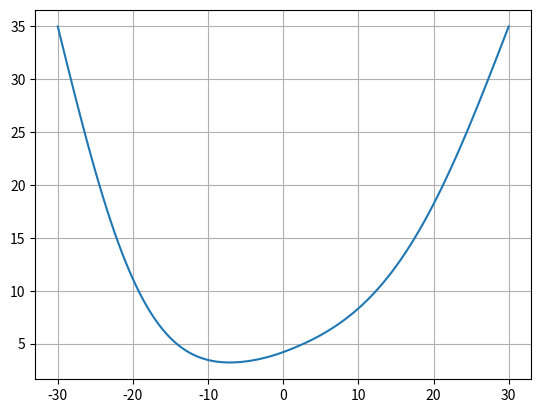
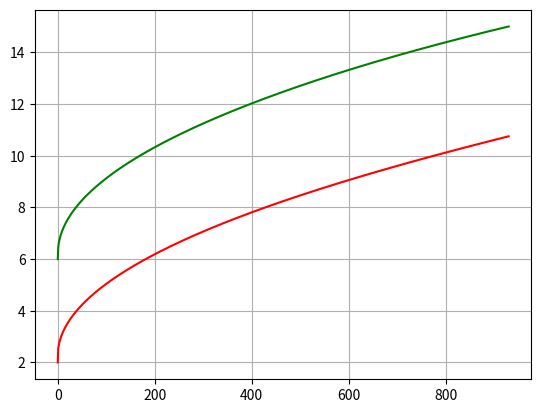

Write the Python code that produced these figures, in order. (Note: this script raises an exception after producing the figures.)
# cid = 02413400
# the one on icecreams

#importing needed libraries:
import numpy as np
import matplotlib.pyplot as plt 
import math as mt 

"""
Task A: Finding root using bisection method
"""
# two functions 
# for circle y1 = sqrt(r^2 - (x-4)^2)
# for line y2 = x - 4
# so want to solve Z = y1 - y2 and find where this =0 as this is when y1 = y2 bosh then sub in to find (x,y) of intersection


# Geometry setup
R = 0.030  # Radius in meters
m = np.tan(np.pi / 3)  # Slope = tan(60°) = √3

# Function for the scoop: gives x in terms of z (your y)
def f1(y):
    return np.sqrt(2 * R * y - y**2)

# Function for the wafer: x = (y - R)/m, rearranged from z = -m*x + R
def f2(y):
    return (y - R) / m

# Difference of the two functions — root occurs at intersection
def f(y):
    return f1(y) - f2(y)

# Recursive Bisection Method
def bisecrecurs(a, b, tol, i):
    if f(a) * f(b) > 0:
        print("Choose new interval")
        return None

    n = (a + b) / 2
    print('Midpoint:', n)

    if f(a) * f(n) < 0:
        errnew = abs(((a + n) / 2 - n) / ((a + n) / 2))
        if errnew < tol:
            return (a + n) / 2
        return bisecrecurs(a, n, tol, i + 1)
    else:
        errnew = abs(((n + b) / 2 - n) / ((n + b) / 2))
        if errnew < tol:
            return (n + b) / 2
        return bisecrecurs(n, b, tol, i + 1)


# Call bisection to find z of intersection
zA = bisecrecurs(0, 2 * R, 0.001, 1)
xA = f1(zA)  # or f2(zA), both give x

print("intersection at xA,zA",xA,zA)


"""
Task B: Heat Diffusion PDE
"""

# this specific solution is from the ice cream Q, adjust paramaters, bc's etc as needed:
# spatial domain (in mm)
R = 30
dx = 0.5 # spatial increment
# greate the spatial grid points
x = np.arange(-R,R+dx,dx)
Nx = len(x)

# temporal domain
tend = 3600
dt = 1 # temporal increment
# create the temporal grid points
t = np.arange(0,tend+dt,dt)
Nt = len(t)

# create the solution matrix
T = np.ndarray((Nt,Nx))

# set the physics
# boundary conditions (fixed temperature at boundaries)
Ta = 35
Tb = 35
# set the initial T for watermelon
T[0,:int(Nx/2)] = 2
# set the initial T for pistachio
T[0,int(Nx/2):] = 6

# set the thermal diffusivity
alpha = np.ndarray(len(x))
# set the diffusivity T for watermelon
alpha[:int(Nx/2)] = 4.5e-2
# set the diffusivity for pistachio
alpha[int(Nx/2):] = 8.6e-2
# ================================================

averagep = np.average(T[0,int(Nx/2):])
averagew = np.average(T[0,:int(Nx/2)])
avp = [averagep]
avw = [averagew]
Tmelt = 15

c = alpha * dt / dx**2

# compute the solution incrementally at subsequent time steps
k = 1
while averagep < Tmelt:
    # compute at time step p, i.e. t = k * dt
    # do it for every node in the spatial grid
    # start with the boundaries
    T[k,0] = Ta
    T[k,-1] = Tb
    # do the interior nodes
    for i in range(1,Nx-1):
        # apply the discretised equation
        T[k,i] = c[i] * ( T[k-1,i+1] + T[k-1,i-1] ) + (1 - 2*c[i]) * T[k-1,i]
    averagep = np.average( T[k,int(Nx/2):])
    averagew = np.average( T[k,:int(Nx/2)])
    avp += [averagep]
    avw += [averagew]
    k += 1


plt.plot(x,T[k-1,:])
plt.grid()
plt.show()


plt.plot(t[:k],avp,c='Green')
plt.plot(t[:k],avw,c='Red')
plt.grid()
plt.show()

print('Ice cream melted after minutes:')
print((k-1)*dt/60)

print('Courant:')
print(c[-1],c[0])

"""
Task C: Lagrangian Interpolation of randomly spaced co ords for a logo
"""

# opening and cleaning x vals of the logo
with open('/Users/hedgehog/Desktop/MechEng_Degree/ME2_All/Computing_ME2/Python_ME2/NumericalMethods/NumericalMethods/txt_Data/LogoXn.txt', 'r') as d:
    xvals = d.readlines()

# Initialize lists to store cleaned float values
xnknown = []
for item in xvals:
    term = item.strip()
    try:
        clean_term = float(term)
        xnknown.append((clean_term))
    except ValueError:
        continue

xn = np.array(xnknown)
print("xn", xn)

with open('/Users/hedgehog/Desktop/MechEng_Degree/ME2_All/Computing_ME2/Python_ME2/NumericalMethods/NumericalMethods/txt_Data/LogoYn.txt', 'r') as d:
    yvals = d.readlines()

# Initialize lists to store cleaned float values
ynknown = []
for item in yvals:
    term = item.strip()
    try:
        clean_term = float(term)
        ynknown.append(clean_term)
    except ValueError:
        continue
yn = np.array(ynknown)
print("yn", yn)


# Interpolation using Lagrangian method
def Langrangian(x_known, y_known, xp):
    n = len(x_known)
    P = 0
    for i in range(n):
        Li = 1
        for j in range(n):
            if i != j:
                Li *= (xp - x_known[j]) / (x_known[i] - x_known[j])
        P += y_known[i] * Li
    return P

def InterpPoints(x_known, y_known, InterpMethod, xp_points):
    yp_points = xp_points.copy()
    for i in range(len(xp_points)):
        yp_points[i] = InterpMethod(x_known, y_known, xp_points[i])
    return yp_points

# Bracketing interval between t = 3 and t = 3.5
x_interp = np.arange(-19, 19+0.5, 0.5)
Temp_interp = InterpPoints(xn, yn, Langrangian, x_interp)

# Plotting interpolated section
plt.figure(figsize=(8, 4))
plt.plot(x_interp, Temp_interp, color='black')
plt.scatter(xn, yn, color='red',s = 50) # make smaller so can see interp points
plt.title("Interpolated points for root finding")
plt.xlabel("x")
plt.ylabel("y(x)")
plt.grid(True)
plt.tight_layout()
plt.show()

"""

"""
